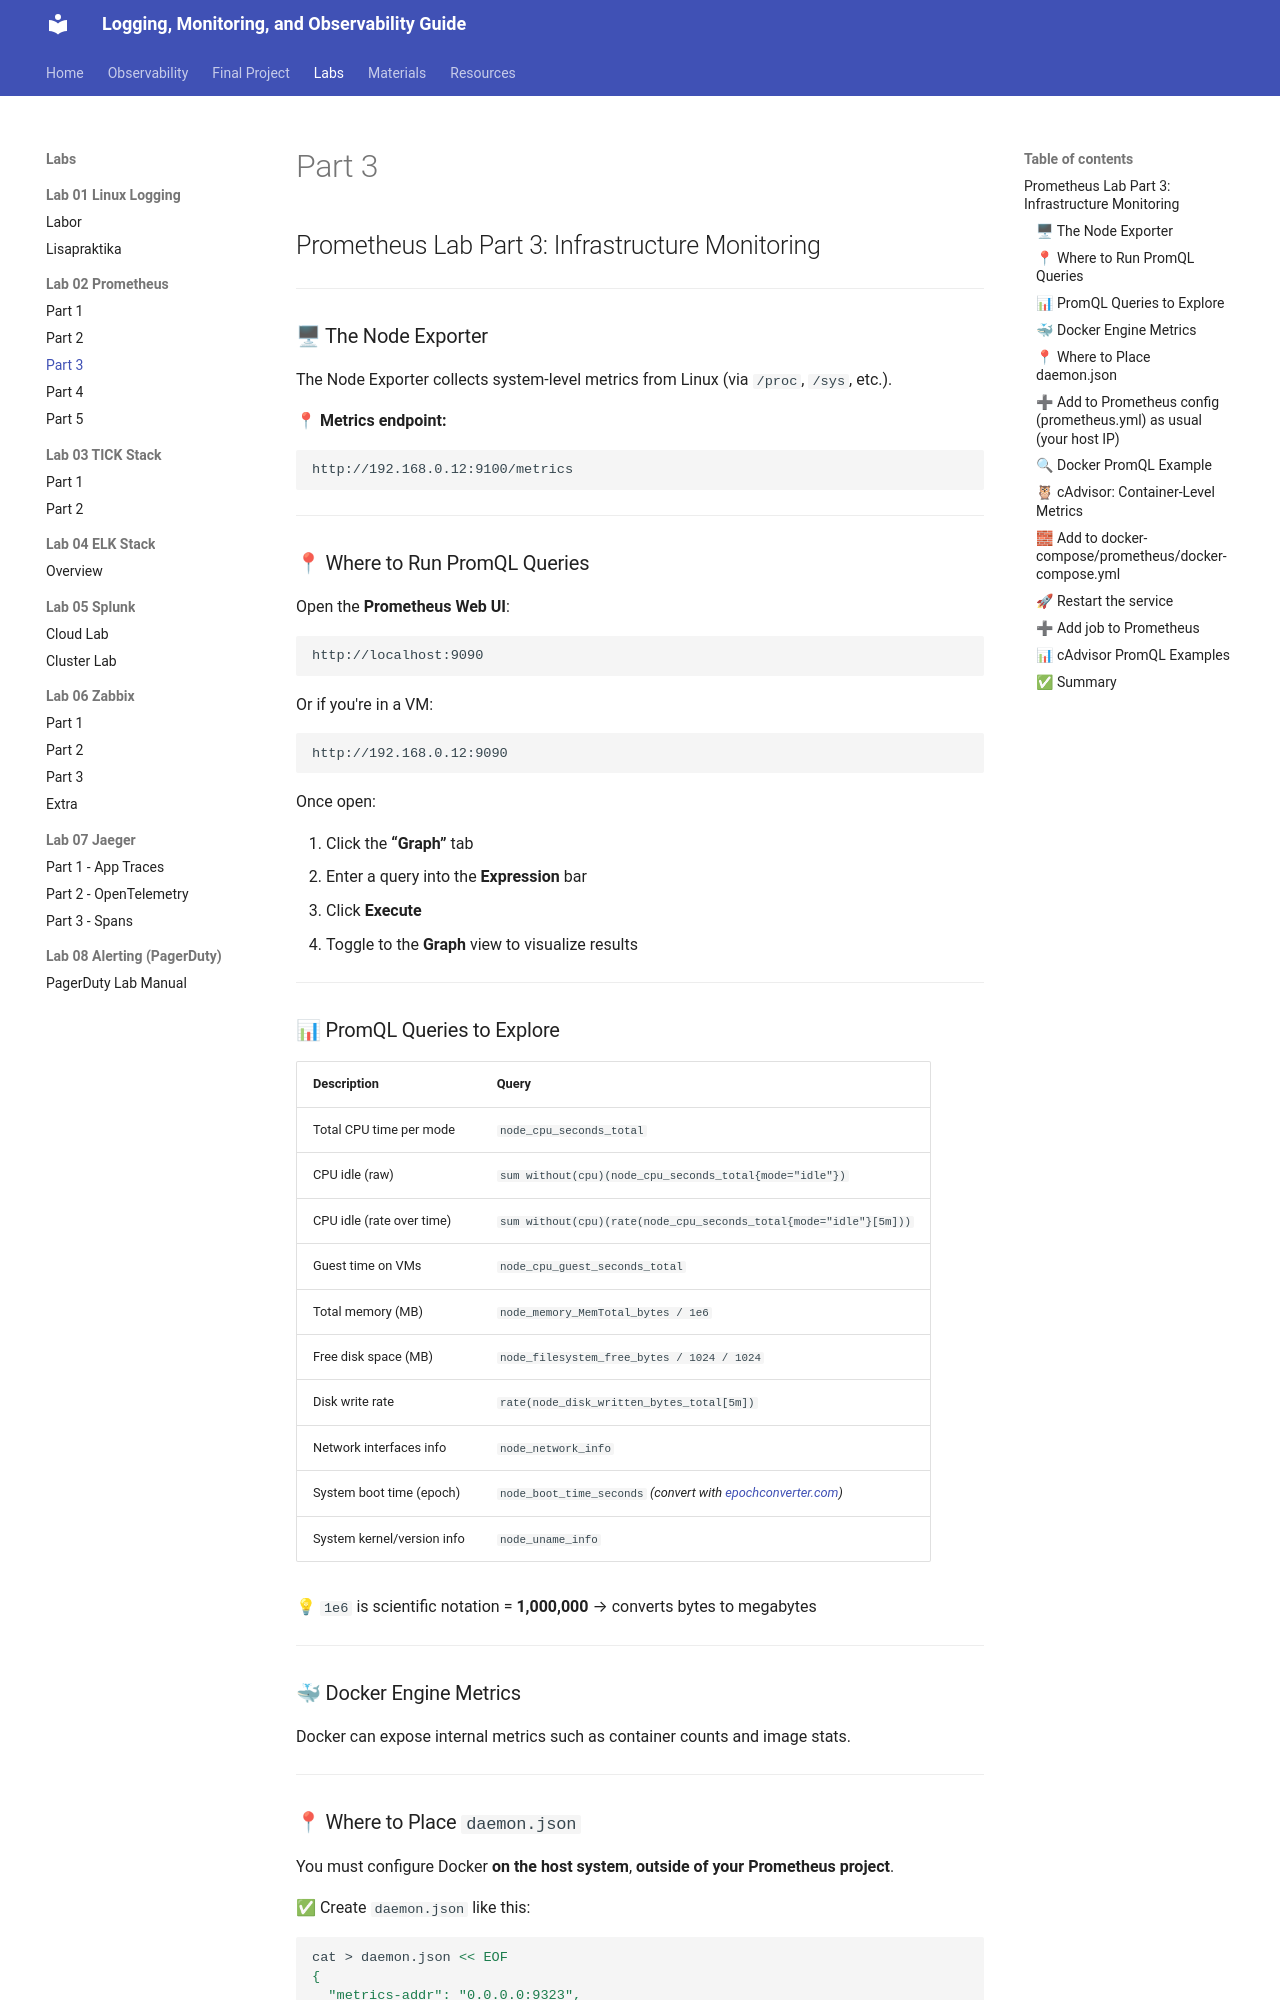

repository: mariatesttalvik/monitoring · page: labs/02_prometheus/lab02_prometheus_part3/index.html · generator: mkdocs

## Prometheus Lab Part 3: Infrastructure Monitoring

---

### 🖥 The Node Exporter

The Node Exporter collects system-level metrics from Linux (via `/proc`, `/sys`, etc.).

📍 **Metrics endpoint:**

```
http://192.168.0.12:9100/metrics
```

---

### 📍 Where to Run PromQL Queries

Open the **Prometheus Web UI**:

```
http://localhost:9090
```

Or if you're in a VM:

```
http://192.168.0.12:9090
```

Once open:

1. Click the **“Graph”** tab  
2. Enter a query into the **Expression** bar  
3. Click **Execute**  
4. Toggle to the **Graph** view to visualize results

---

### 📊 PromQL Queries to Explore

| Description                        | Query |
|------------------------------------|-------|
| Total CPU time per mode            | `node_cpu_seconds_total` |
| CPU idle (raw)                     | `sum without(cpu)(node_cpu_seconds_total{mode="idle"})` |
| CPU idle (rate over time)          | `sum without(cpu)(rate(node_cpu_seconds_total{mode="idle"}[5m]))` |
| Guest time on VMs                  | `node_cpu_guest_seconds_total` |
| Total memory (MB)                  | `node_memory_MemTotal_bytes / 1e6` |
| Free disk space (MB)               | `node_filesystem_free_bytes / 1024 / 1024` |
| Disk write rate                    | `rate(node_disk_written_bytes_total[5m])` |
| Network interfaces info            | `node_network_info` |
| System boot time (epoch)           | `node_boot_time_seconds` *(convert with [epochconverter.com](https://epochconverter.com))* |
| System kernel/version info         | `node_uname_info` |

💡 `1e6` is scientific notation = **1,000,000** → converts bytes to megabytes

---

### 🐳 Docker Engine Metrics

Docker can expose internal metrics such as container counts and image stats.

---
